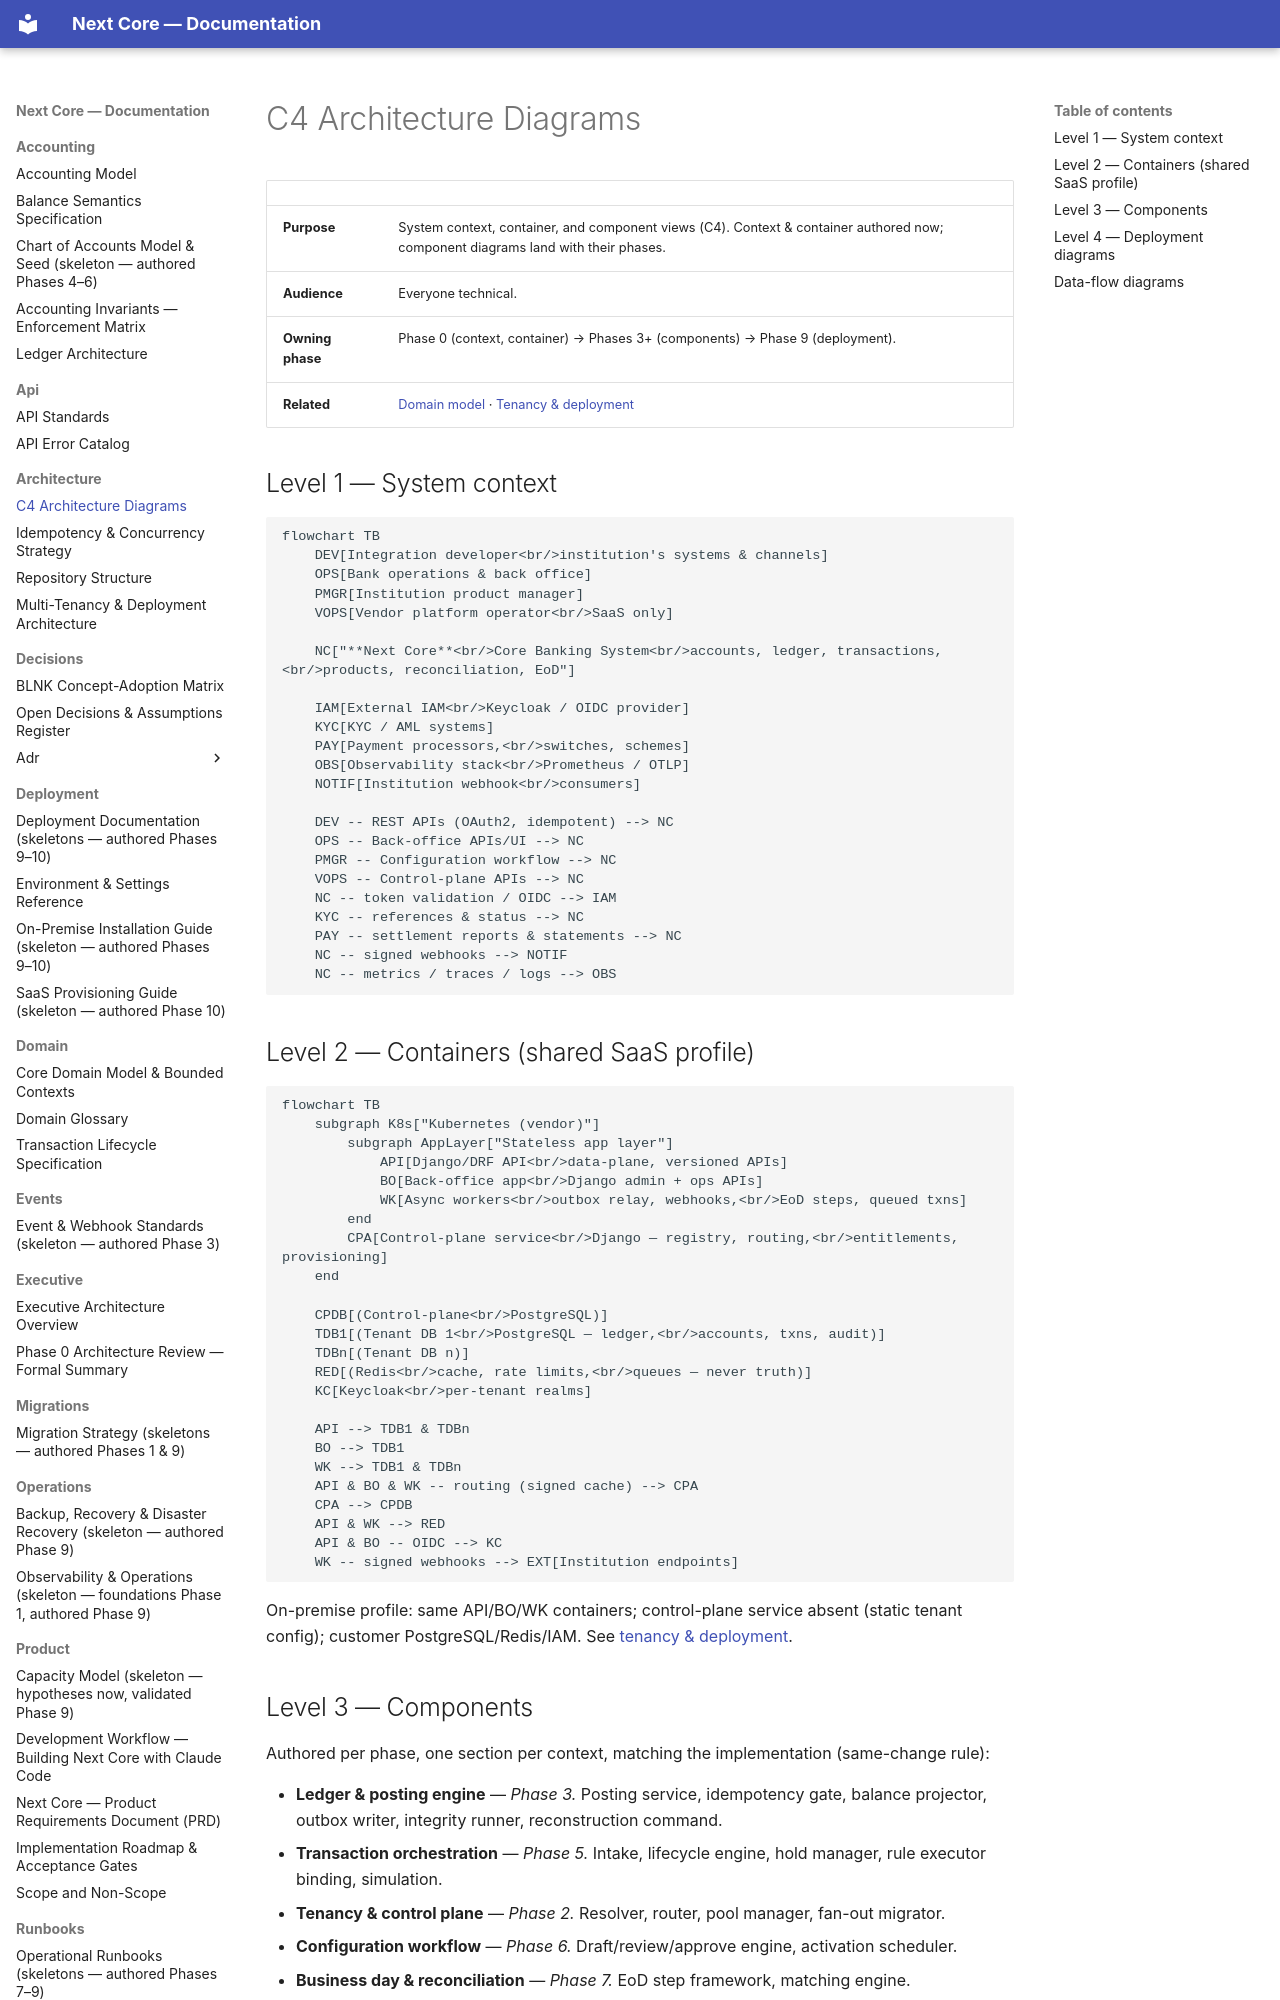

repository: medext/core-cbs · page: architecture/c4-diagrams/index.html · generator: mkdocs

# C4 Architecture Diagrams

| | |
|---|---|
| **Purpose** | System context, container, and component views (C4). Context & container authored now; component diagrams land with their phases. |
| **Audience** | Everyone technical. |
| **Owning phase** | Phase 0 (context, container) → Phases 3+ (components) → Phase 9 (deployment). |
| **Related** | [Domain model](../domain/domain-model.md) · [Tenancy & deployment](tenancy-and-deployment.md) |

## Level 1 — System context

```mermaid
flowchart TB
    DEV[Integration developer<br/>institution's systems & channels]
    OPS[Bank operations & back office]
    PMGR[Institution product manager]
    VOPS[Vendor platform operator<br/>SaaS only]

    NC["**Next Core**<br/>Core Banking System<br/>accounts, ledger, transactions,<br/>products, reconciliation, EoD"]

    IAM[External IAM<br/>Keycloak / OIDC provider]
    KYC[KYC / AML systems]
    PAY[Payment processors,<br/>switches, schemes]
    OBS[Observability stack<br/>Prometheus / OTLP]
    NOTIF[Institution webhook<br/>consumers]

    DEV -- REST APIs (OAuth2, idempotent) --> NC
    OPS -- Back-office APIs/UI --> NC
    PMGR -- Configuration workflow --> NC
    VOPS -- Control-plane APIs --> NC
    NC -- token validation / OIDC --> IAM
    KYC -- references & status --> NC
    PAY -- settlement reports & statements --> NC
    NC -- signed webhooks --> NOTIF
    NC -- metrics / traces / logs --> OBS
```

## Level 2 — Containers (shared SaaS profile)

```mermaid
flowchart TB
    subgraph K8s["Kubernetes (vendor)"]
        subgraph AppLayer["Stateless app layer"]
            API[Django/DRF API<br/>data-plane, versioned APIs]
            BO[Back-office app<br/>Django admin + ops APIs]
            WK[Async workers<br/>outbox relay, webhooks,<br/>EoD steps, queued txns]
        end
        CPA[Control-plane service<br/>Django — registry, routing,<br/>entitlements, provisioning]
    end

    CPDB[(Control-plane<br/>PostgreSQL)]
    TDB1[(Tenant DB 1<br/>PostgreSQL — ledger,<br/>accounts, txns, audit)]
    TDBn[(Tenant DB n)]
    RED[(Redis<br/>cache, rate limits,<br/>queues — never truth)]
    KC[Keycloak<br/>per-tenant realms]

    API --> TDB1 & TDBn
    BO --> TDB1
    WK --> TDB1 & TDBn
    API & BO & WK -- routing (signed cache) --> CPA
    CPA --> CPDB
    API & WK --> RED
    API & BO -- OIDC --> KC
    WK -- signed webhooks --> EXT[Institution endpoints]
```

On-premise profile: same API/BO/WK containers; control-plane service absent (static tenant
config); customer PostgreSQL/Redis/IAM. See [tenancy & deployment](tenancy-and-deployment.md).
